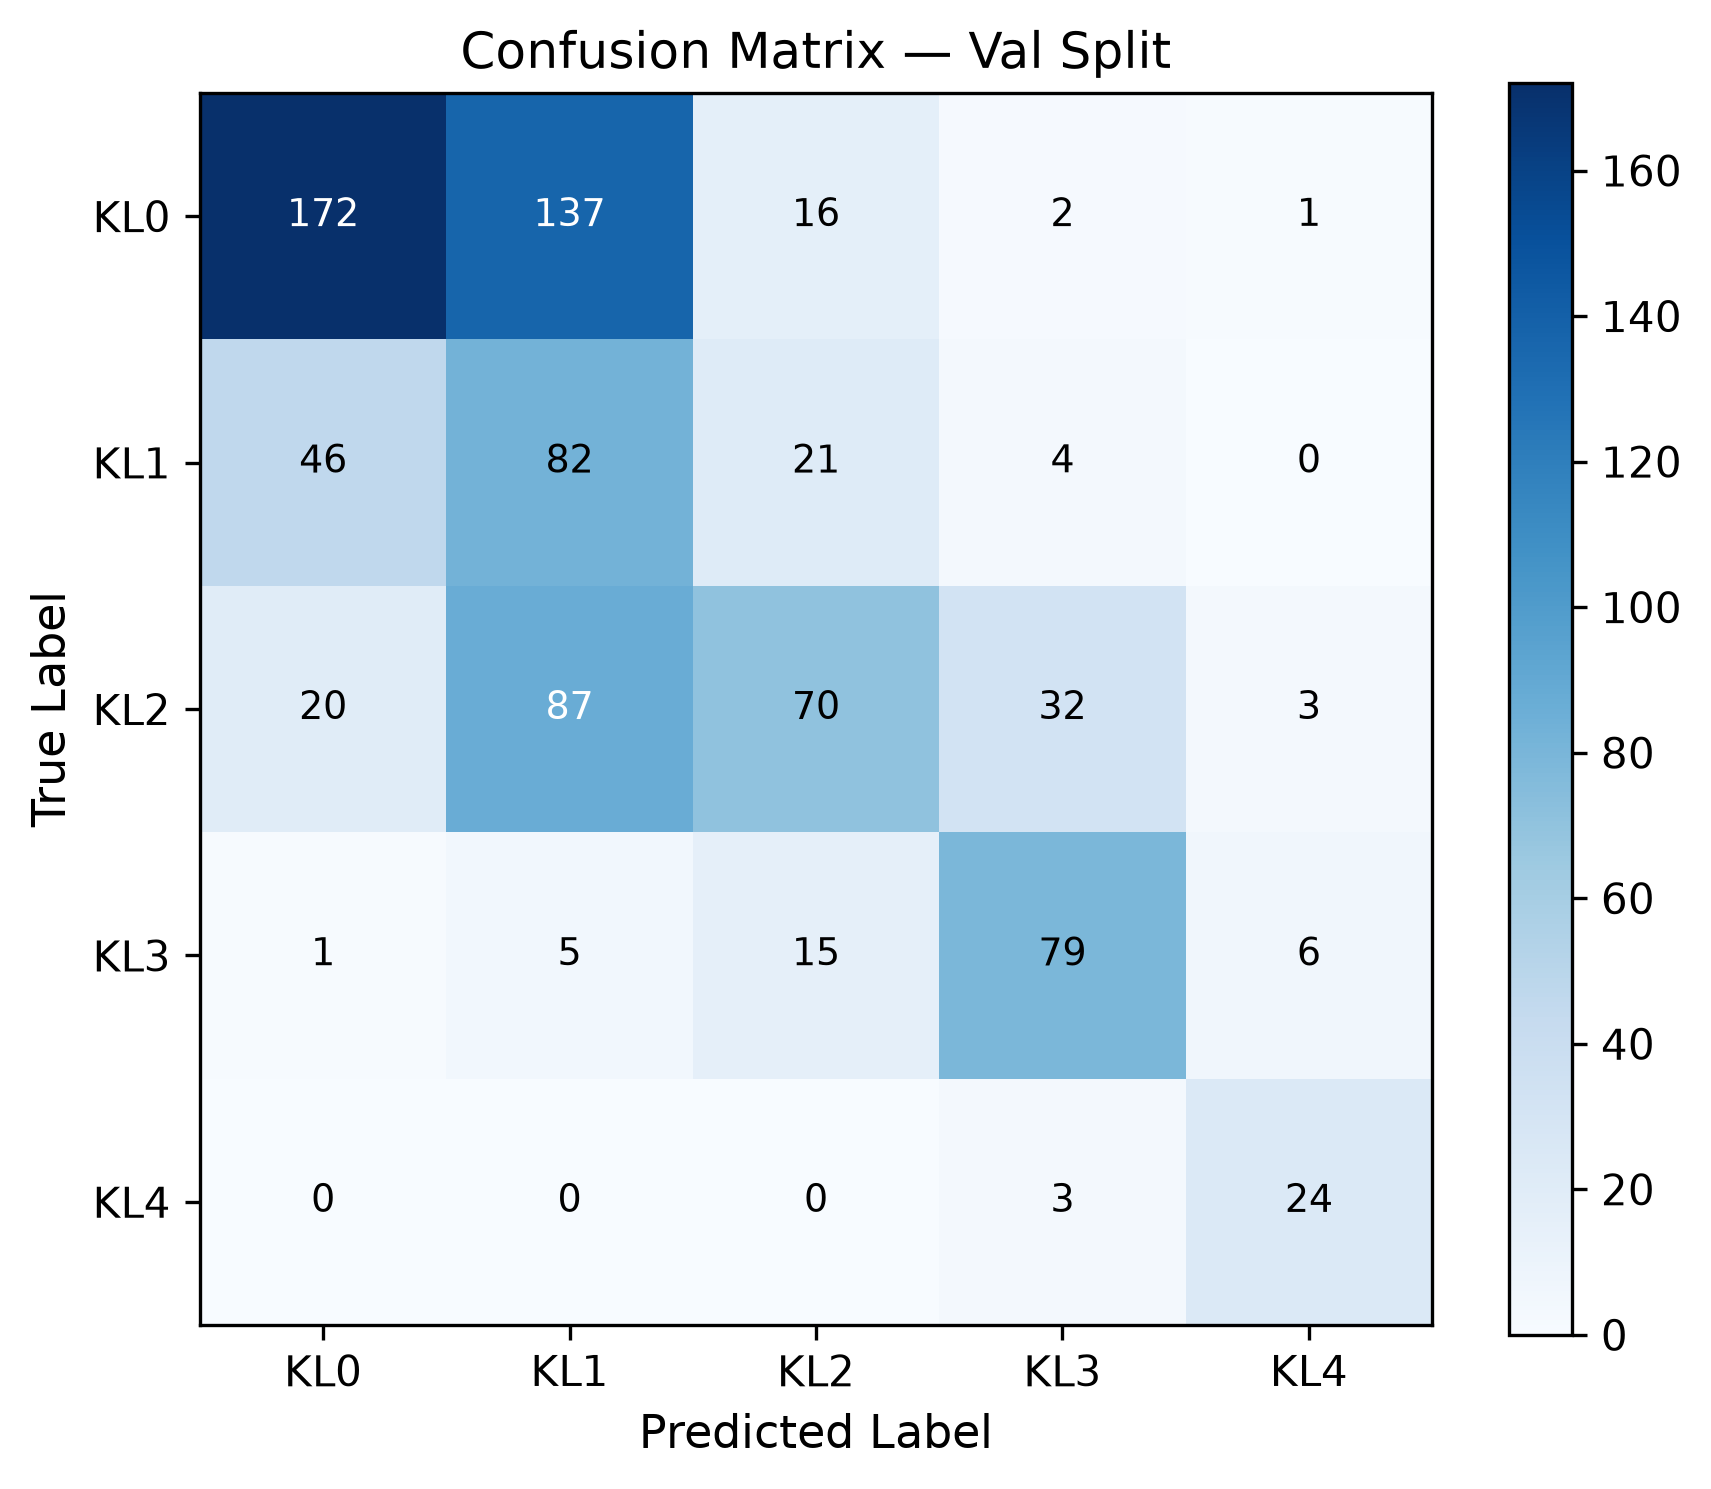

Source data for this figure (header and first rows):
true\pred, KL0, KL1, KL2, KL3, KL4
KL0, 172, 137, 16, 2, 1
KL1, 46, 82, 21, 4, 0
KL2, 20, 87, 70, 32, 3
KL3, 1, 5, 15, 79, 6
KL4, 0, 0, 0, 3, 24
